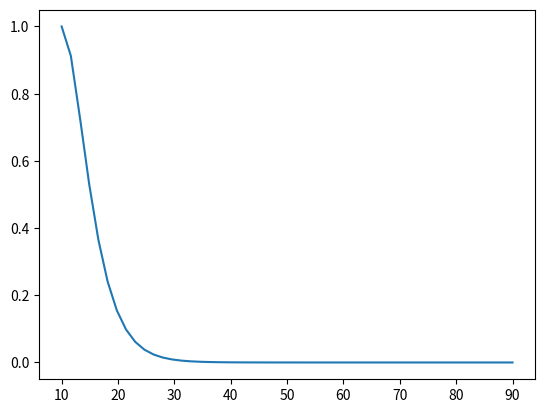

Here is the Python script that generated this plot:
import numpy as np
import matplotlib.pyplot as plt


def func(q, a=0.118, Q=10):
    return np.exp(-np.log((Q/q)**2)**2)


q = np.linspace(10, 90)


print(func(q))

plt.plot(q, func(q))
plt.show()
